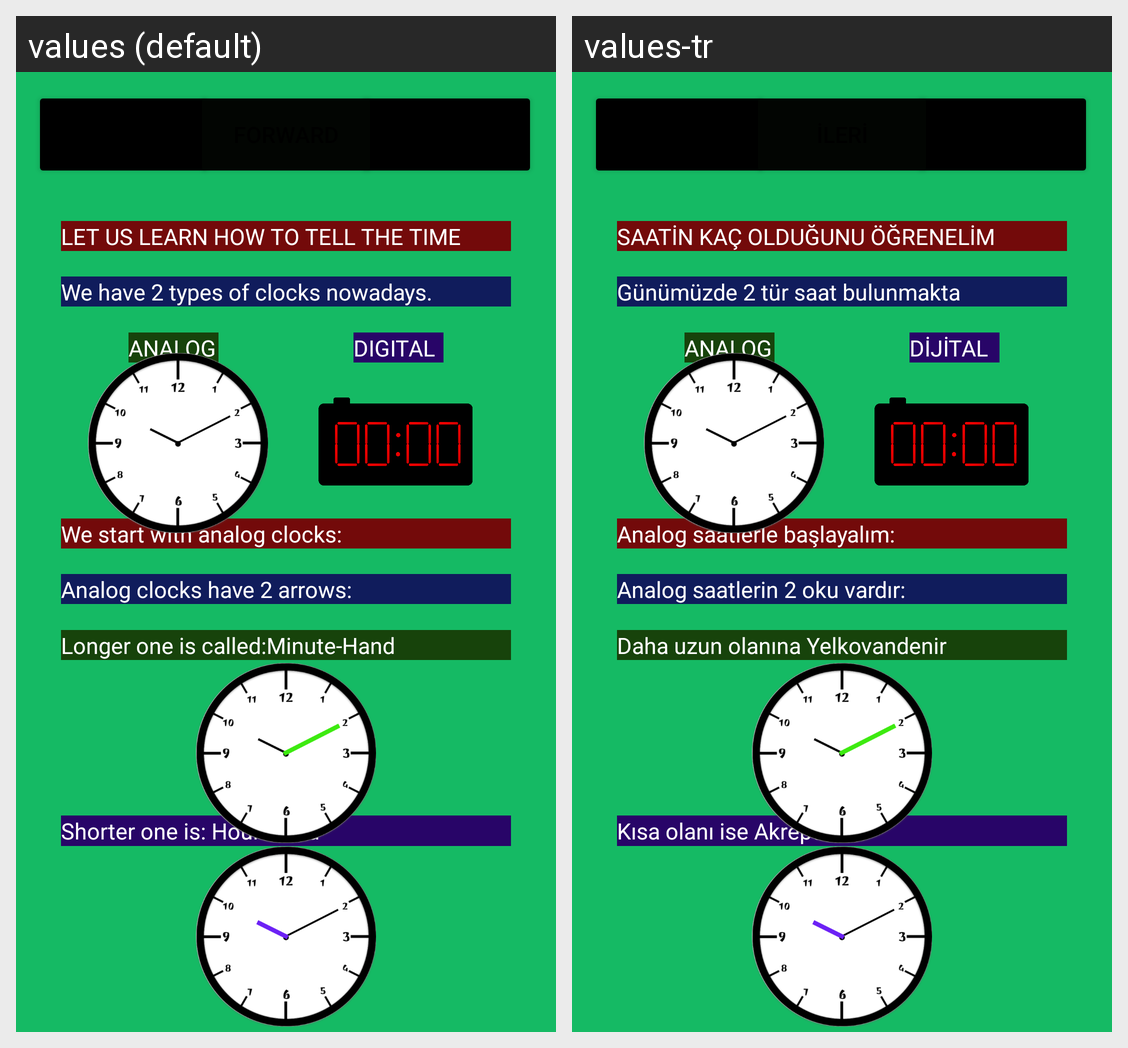

The Android screen above is rendered under two locales of the same app. Produce the string resources it draws, with the default and per-locale values.
Android screen res/layout/activity_clock_learn.xml rendered under 2 locales, left to right: values (default), values-tr. Device: Nexus 5 (rendered at 1080×1920; each locale shown at half size, 540×960, under a caption strip naming it); theme Theme.PROJE.
Strings drawn on this screen, with the default value and each locale's value (text and hints the layout hard-codes, and strings that could not be matched under every locale, appear in the picture but are not listed):

clock_learnTitle
  values: LET US LEARN HOW TO TELL THE TIME
  values-tr: SAATİN KAÇ OLDUĞUNU ÖĞRENELİM

clock_learnText1.0
  values: We have 2 types of clocks nowadays.
  values-tr: Günümüzde 2 tür saat bulunmakta

clock_learnText1.1
  values: ANALOG
  values-tr: ANALOG

clock_learnText1.2
  values: DIGITAL
  values-tr: DİJİTAL

clock_learnText1.3
  values: We start with analog clocks:
  values-tr: Analog saatlerle başlayalım:

clock_learnText1.4
  values: Analog clocks have 2 arrows:
  values-tr: Analog saatlerin 2 oku vardır:

clock_learnText1.6
  values: Shorter one is: Hour-Hand
  values-tr: Kısa olanı ise Akreptir

clock_learnText1.5
  values: Longer one is called:Minute-Hand
  values-tr: Daha uzun olanına Yelkovandenir
